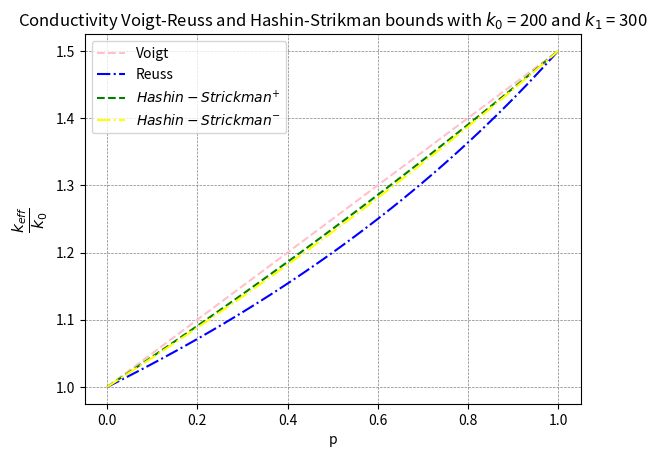
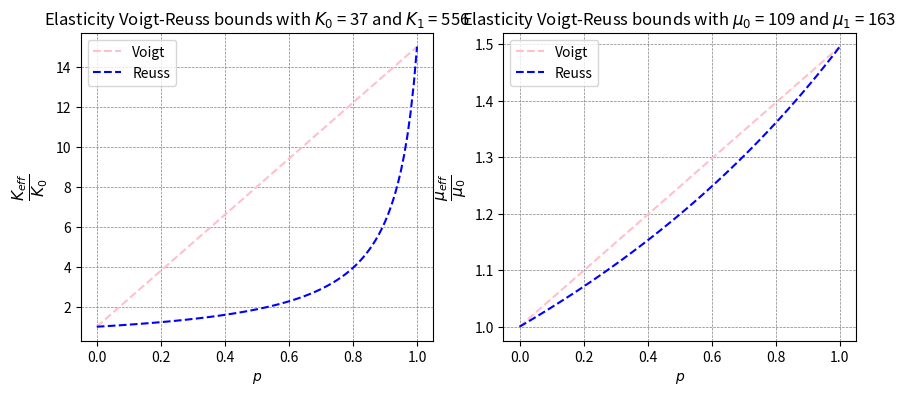

Source code (Python) for these figures, in order:
from random import randint

from matplotlib import pyplot as plt

def voigt_reuss_bounds_conductivity(k_0: float, k_1: float) -> dict:
    volume_fraction_of_inhomo = [i / 100 for i in range(0, 101)]

    k_v, k_r = [], []

    for p in volume_fraction_of_inhomo:
        k_v.append((k_0 * (1 - p) + k_1 * p) / k_0)
        k_r.append(((1 - p) / k_0 + p / k_1) ** (-1) / k_0)

    return {
        'bound_1': k_v,
        'colour_1': 'pink',
        'label_name_1': 'Voigt',
        'bound_2': k_r,
        'colour_2': 'blue',
        'label_name_2': 'Reuss',
        'volume_fraction': volume_fraction_of_inhomo,
        'name': f'Conductivity Voigt-Reuss bounds with $k_0$ = {k_0} and $k_1$ = {k_1}'
    }


def voigt_reuss_bounds_elasticity(k_0: float, k_1: float, m_0: float, m_1: float) -> dict:
    volume_fraction_of_inhomo = [i / 100 for i in range(0, 101)]

    k_v, k_r, m_v, m_r = [], [], [], []

    for p in volume_fraction_of_inhomo:
        k_v.append((k_0 * (1 - p) + k_1 * p) / k_0)
        k_r.append(((1 - p) / k_0 + p / k_1) ** (-1) / k_0)

        m_v.append((m_0 * (1 - p) + m_1 * p) / m_0)
        m_r.append(((1 - p) / m_0 + p / m_1) ** (-1) / m_0)

    return {
        'k': {
            'bound_1': k_v,
            'colour_1': 'pink',
            'bound_2': k_r,
            'colour_2': 'blue',
            'volume_fraction': volume_fraction_of_inhomo,
            'name': r'Elasticity Voigt-Reuss bounds with $K_0$ = ' + str(k_0) + ' and $K_1$ = ' + str(k_1)
        },
        'm': {
            'bound_1': m_v,
            'colour_1': 'pink',
            'bound_2': m_r,
            'colour_2': 'blue',
            'volume_fraction': volume_fraction_of_inhomo,
            'name': r'Elasticity Voigt-Reuss bounds with $\mu_0$ = ' + str(m_0) + r' and $\mu_1$ = ' + str(m_1)
        }
    }

def hashin_shtrikman_bounds_conductivity(k_0: float, k_1: float) -> dict:
    volume_fraction_of_inhomo = [i / 100 for i in range(0, 101)]

    k_up, k_low = [], []

    for p in volume_fraction_of_inhomo:
        if k_0 > k_1:
            try:
                k_up.append((k_0 + p / ((1 - p) / 3 / k_0 + 1 / (k_1 - k_0))) / k_0)
                k_low.append((k_1 + (1 - p) / (p / 3 / k_1 - 1 / (k_1 - k_0))) / k_0)
            except ZeroDivisionError:
                k_up.append(k_0 / k_0)
                k_low.append(k_1 / k_0)
        else:
            try:
                k_low.append((k_0 + p / ((1 - p) / 3 / k_0 + 1 / (k_1 - k_0))) / k_0)
                k_up.append((k_1 + (1 - p) / (p / 3 / k_1 - 1 / (k_1 - k_0))) / k_0)
            except ZeroDivisionError:
                k_low.append(k_0 / k_0)
                k_up.append(k_1 / k_0)
    return {
        'bound_1': k_up,
        'colour_1': 'green',
        'label_name_1': r'$Hashin-Strickman^{+}$',
        'bound_2': k_low,
        'colour_2': 'yellow',
        'label_name_2': r'$Hashin-Strickman^{-}$',
        'volume_fraction': volume_fraction_of_inhomo,
        'name': f'Conductivity Voigt-Reuss and Hashin-Strikman bounds with $k_0$ = {k_0} and $k_1$ = {k_1}'
    }

def draw_bounds_elasticity(data: dict) -> None:
    fig, (ax1, ax2) = plt.subplots(ncols=2, figsize=(10, 4))

    ax1.plot(data['k']['volume_fraction'], data['k']['bound_1'], label='Voigt', linestyle='--', color=data['k']['colour_1'])
    ax1.plot(data['k']['volume_fraction'], data['k']['bound_2'], label='Reuss', linestyle='--',
             color=data['k']['colour_2'])
    ax1.set_title(data['k']['name'])
    ax1.set_xlabel(r'$p$')
    ax1.set_ylabel(r'$\frac{K_{eff}}{K_0}$', fontsize=16)
    ax1.grid(True, color='gray', linestyle='--', linewidth=0.5)
    ax1.legend()

    ax2.plot(data['m']['volume_fraction'], data['m']['bound_1'], label='Voigt', linestyle='--',
             color=data['m']['colour_1'])
    ax2.plot(data['m']['volume_fraction'], data['m']['bound_2'], label='Reuss', linestyle='--',
             color=data['m']['colour_2'])
    ax2.set_title(data['m']['name'])
    ax2.set_xlabel(r'$p$')
    ax2.set_ylabel(r'$\frac{\mu_{eff}}{\mu_0}$', fontsize=16)
    ax2.grid(True, color='gray', linestyle='--', linewidth=0.5)
    ax2.legend()

    plt.show()

def draw_bounds_conductivity(data: list[dict]) -> None:
    for bounds in data:
        plt.plot(bounds['volume_fraction'], bounds['bound_1'], label=bounds['label_name_1'], linestyle='--', color=bounds['colour_1'])
        plt.plot(bounds['volume_fraction'], bounds['bound_2'], label=bounds['label_name_2'], linestyle='-.', color=bounds['colour_2'])
        title_name = bounds['name']

    plt.legend()
    plt.ylabel(r'$\frac{k_{eff}}{k_0}$', fontsize=16)
    plt.xlabel(r'p')
    plt.title(title_name)
    plt.grid(True)
    plt.grid(color='gray', linestyle='--', linewidth=0.5)
    plt.show()



if __name__ == '__main__':
    k_0, k_1 = 200, 300
    data1 = voigt_reuss_bounds_conductivity(k_0, k_1)
    data2 = hashin_shtrikman_bounds_conductivity(k_0, k_1)
    draw_bounds_conductivity([data1, data2])
    data = voigt_reuss_bounds_elasticity(randint(1, 800), randint(1, 800), randint(1, 200), randint(1, 200))
    draw_bounds_elasticity(data)
